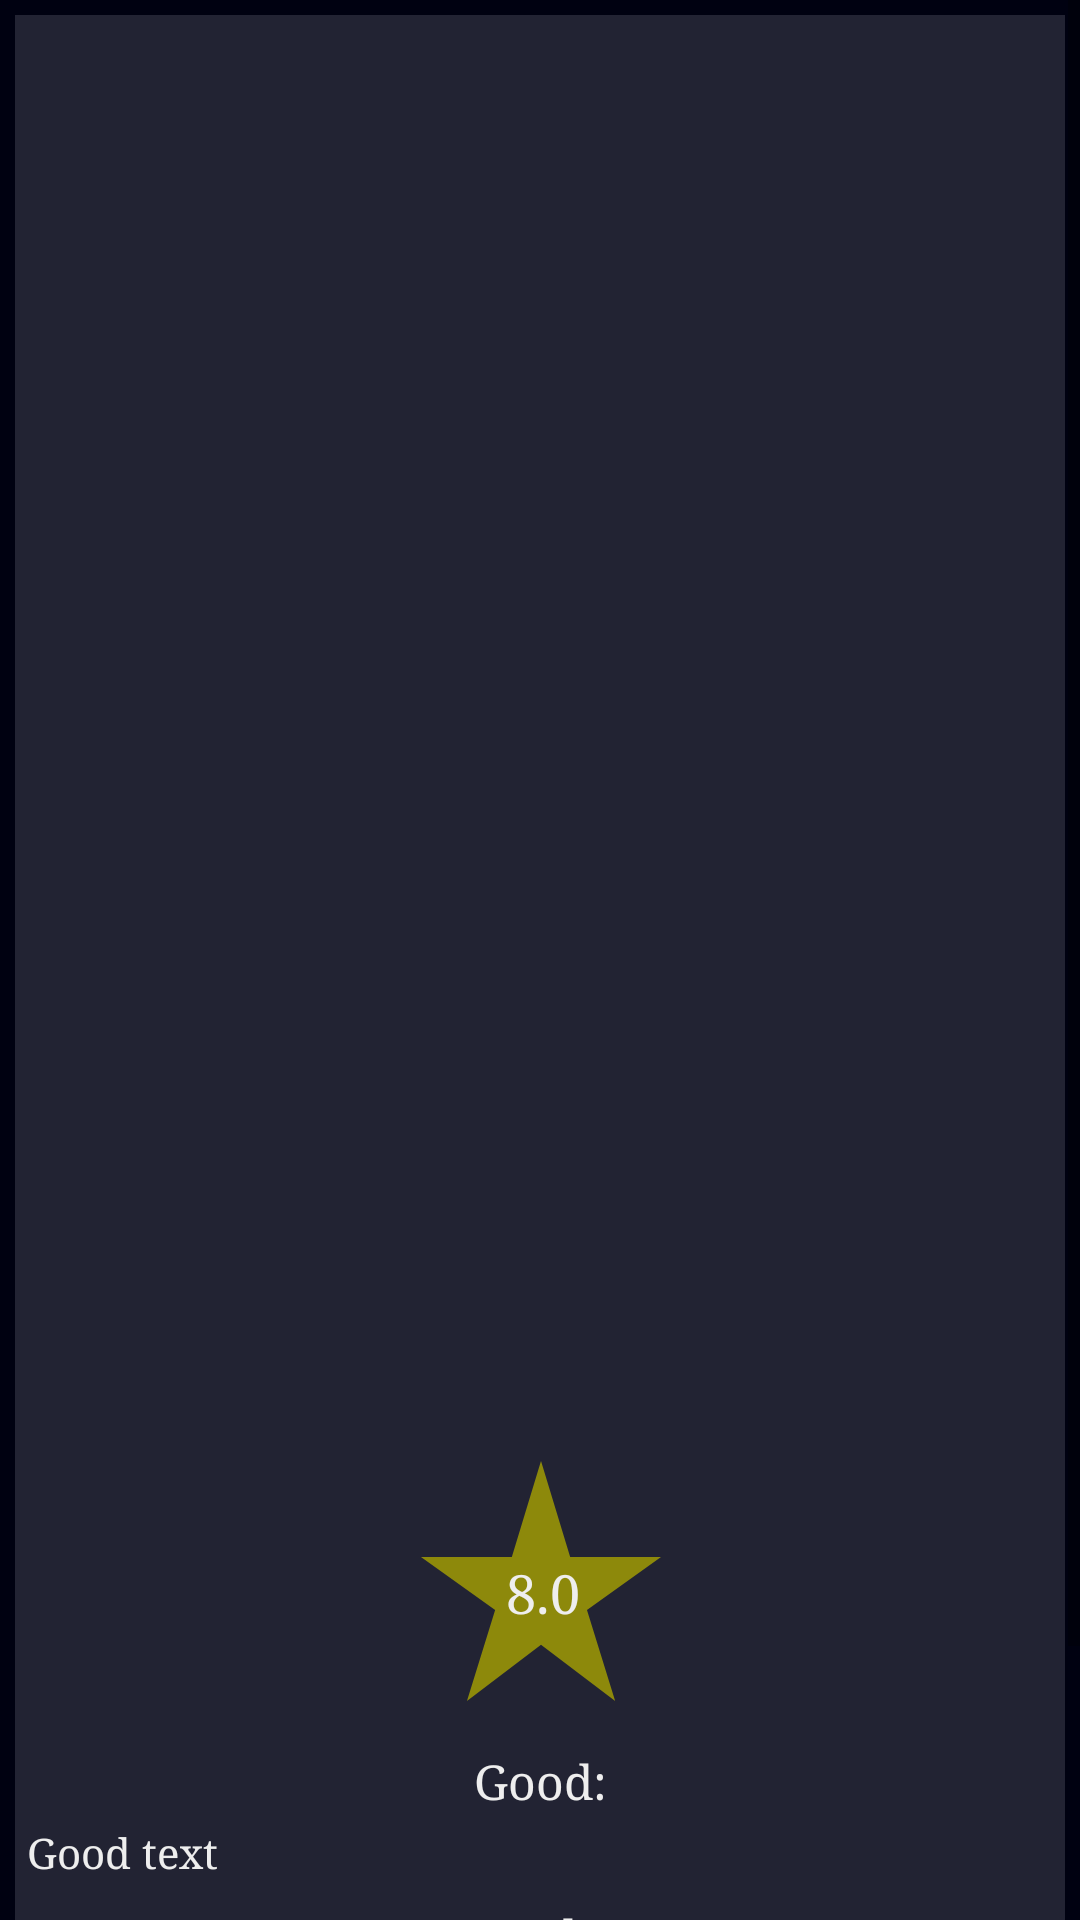

Layout XML and referenced resources for this Android screen:
<!-- AndroidManifest.xml: application theme Theme.GameNewsApp -->
<!-- res/layout/activity_detail_latest_reviews.xml -->
<?xml version="1.0" encoding="utf-8"?>
<ScrollView xmlns:android="http://schemas.android.com/apk/res/android"
    xmlns:app="http://schemas.android.com/apk/res-auto"
    xmlns:tools="http://schemas.android.com/tools"
    android:layout_width="fill_parent"
    android:layout_height="wrap_content"
    android:background="#000111">

    <LinearLayout
        android:layout_width="match_parent"
        android:layout_height="match_parent"
        tools:context=".ArticleDetailActivity"
        android:orientation="vertical"
        android:background="#222333"
        android:transitionName="articles"
        android:layout_margin="5dp">

        <ImageView
            android:id="@+id/ivPoster"
            android:transitionName="article"
            android:layout_width="match_parent"
            android:layout_height="250dp"
            tools:srcCompat="@tools:sample/avatars" />

        <TextView
            android:id="@+id/tvTitle"
            android:layout_width="match_parent"
            android:layout_height="wrap_content"
            android:layout_margin="10dp"
            android:textSize="30sp"
            android:textColor="#EEEEEE"
            tools:text="Nomadland Wins Three Oscars At 93rd Academy Awards" />

        <TextView
            android:id="@+id/tvDeck"
            android:layout_width="match_parent"
            android:layout_height="wrap_content"
            android:layout_margin="10dp"
            android:textSize="18dp"
            android:textColor="#EEEEEE"
            tools:text="Nomadland was the most-winning film for this year's Oscars." />

        <TextView
            android:id="@+id/tvAuthors"
            android:layout_width="match_parent"
            android:layout_height="wrap_content"
            android:layout_margin="10dp"
            android:textSize="16dp"
            android:textColor="#EEEEEE"
            tools:text="Eddie Makuch" />

        <TextView
            android:id="@+id/tvPublishDate"
            android:layout_width="match_parent"
            android:layout_height="wrap_content"
            android:textSize="14dp"
            android:layout_margin="10dp"
            android:textColor="#EEEEEE"
            tools:text="1 hour ago" />

        <TextView
            android:id="@+id/tvBody"
            android:layout_width="match_parent"
            android:layout_height="wrap_content"
            android:layout_margin="10dp"
            android:textColor="#EEEEEE"
            android:typeface="serif"
            android:lineSpacingExtra="10dp"
            tools:text="Nomadland was the most-winning film for this year's Oscars.
Nomadland was the most-winning film for this year's Oscars.
Nomadland was the most-winning film for this year's Oscars.
Nomadland was the most-winning film for this year's Oscars." />


        <androidx.constraintlayout.widget.ConstraintLayout
            android:layout_width="match_parent"
            android:layout_height="wrap_content">

            <ImageView
                android:id="@+id/ivStar"
                android:layout_width="169dp"
                android:layout_height="96dp"
                android:layout_alignParentTop="true"
                android:layout_alignParentEnd="true"
                android:textAlignment="center"
                app:layout_constraintEnd_toEndOf="parent"
                app:layout_constraintStart_toStartOf="parent"
                app:layout_constraintTop_toTopOf="parent"
                app:srcCompat="@drawable/ic_star" />

            <TextView
                android:id="@+id/tvScore"
                android:layout_width="30dp"
                android:layout_height="30dp"
                android:layout_alignParentTop="true"
                android:layout_alignParentEnd="true"
                android:layout_marginStart="73dp"
                android:layout_marginTop="40dp"
                android:text="8.0"
                android:textColor="#EEEEEE"
                android:textSize="18sp"
                android:typeface="serif"
                app:layout_constraintStart_toStartOf="@+id/ivStar"
                app:layout_constraintTop_toTopOf="@+id/ivStar" />

            <TextView
                android:id="@+id/tvTitleGood"
                android:layout_width="wrap_content"
                android:layout_height="wrap_content"
                android:lineSpacingExtra="10dp"
                android:layout_margin="8dp"
                android:textColor="#EEEEEE"
                android:textSize="16sp"
                android:typeface="serif"
                app:layout_constraintTop_toBottomOf="@+id/ivStar"
                app:layout_constraintStart_toStartOf="parent"
                app:layout_constraintEnd_toEndOf="parent"
                android:text="Good:"/>

            <TextView
                android:id="@+id/tvGood"
                android:layout_width="wrap_content"
                android:layout_height="wrap_content"
                android:layout_margin="4dp"
                android:textColor="#EEEEEE"
                android:textSize="14sp"
                android:typeface="serif"
                android:lineSpacingExtra="10dp"
                app:layout_constraintStart_toEndOf="@+id/ivStar"
                app:layout_constraintTop_toBottomOf="@+id/tvTitleGood"
                app:layout_constraintStart_toStartOf="parent"
                android:text="Good text"/>

            <TextView
                android:id="@+id/tvTitleBad"
                android:layout_width="wrap_content"
                android:layout_height="wrap_content"
                android:layout_margin="8dp"
                android:textColor="#EEEEEE"
                android:textSize="16sp"
                android:typeface="serif"
                android:lineSpacingExtra="10dp"
                app:layout_constraintStart_toEndOf="@+id/ivStar"
                app:layout_constraintTop_toBottomOf="@+id/tvGood"
                app:layout_constraintStart_toStartOf="parent"
                app:layout_constraintEnd_toEndOf="parent"
                android:text="Bad:"/>

            <TextView
                android:id="@+id/tvBad"
                android:layout_width="wrap_content"
                android:layout_height="wrap_content"
                android:layout_margin="4dp"
                android:textColor="#EEEEEE"
                android:textSize="14sp"
                android:typeface="serif"
                android:lineSpacingExtra="10dp"
                app:layout_constraintStart_toEndOf="@+id/ivStar"
                app:layout_constraintTop_toBottomOf="@+id/tvTitleBad"
                app:layout_constraintStart_toStartOf="parent"
                android:text="Bad Text"/>

        </androidx.constraintlayout.widget.ConstraintLayout>

        <Button
            android:id="@+id/btnSiteDetailUrl"
            android:layout_width="match_parent"
            android:layout_height="wrap_content"
            android:layout_gravity="center"
            android:gravity="center"
            android:layout_margin="10dp"
            android:background="#000111"
            android:textColor="#EEEEEE"
            android:text="Go to webpage"
            android:autoLink="all"/>
    </LinearLayout>
</ScrollView>
<!-- resources referenced by this layout -->
<resources>
  <!-- drawable ic_star (drawable-anydpi) -->
  <vector xmlns:android="http://schemas.android.com/apk/res/android"
      android:width="24dp"
      android:height="24dp"
      android:viewportWidth="24"
      android:viewportHeight="24"
      android:tint="#A8A300"
      android:alpha="0.8">
    <path
        android:fillColor="@android:color/white"
        android:pathData="M14.43,10l-2.43,-8l-2.43,8l-7.57,0l6.18,4.41l-2.35,7.59l6.17,-4.69l6.18,4.69l-2.35,-7.59l6.17,-4.41z"/>
  </vector>
  <style name="Theme.GameNewsApp" parent="Theme.AppCompat.Light.DarkActionBar">
          
          <item name="colorPrimary">@color/purple_500</item>
          <item name="colorPrimaryDark">@color/purple_700</item>
          <item name="colorAccent">@color/teal_200</item>
          
      </style>
  <color name="purple_500">#FF6200EE</color>
  <color name="purple_700">#FF3700B3</color>
  <color name="teal_200">#FF03DAC5</color>
</resources>
